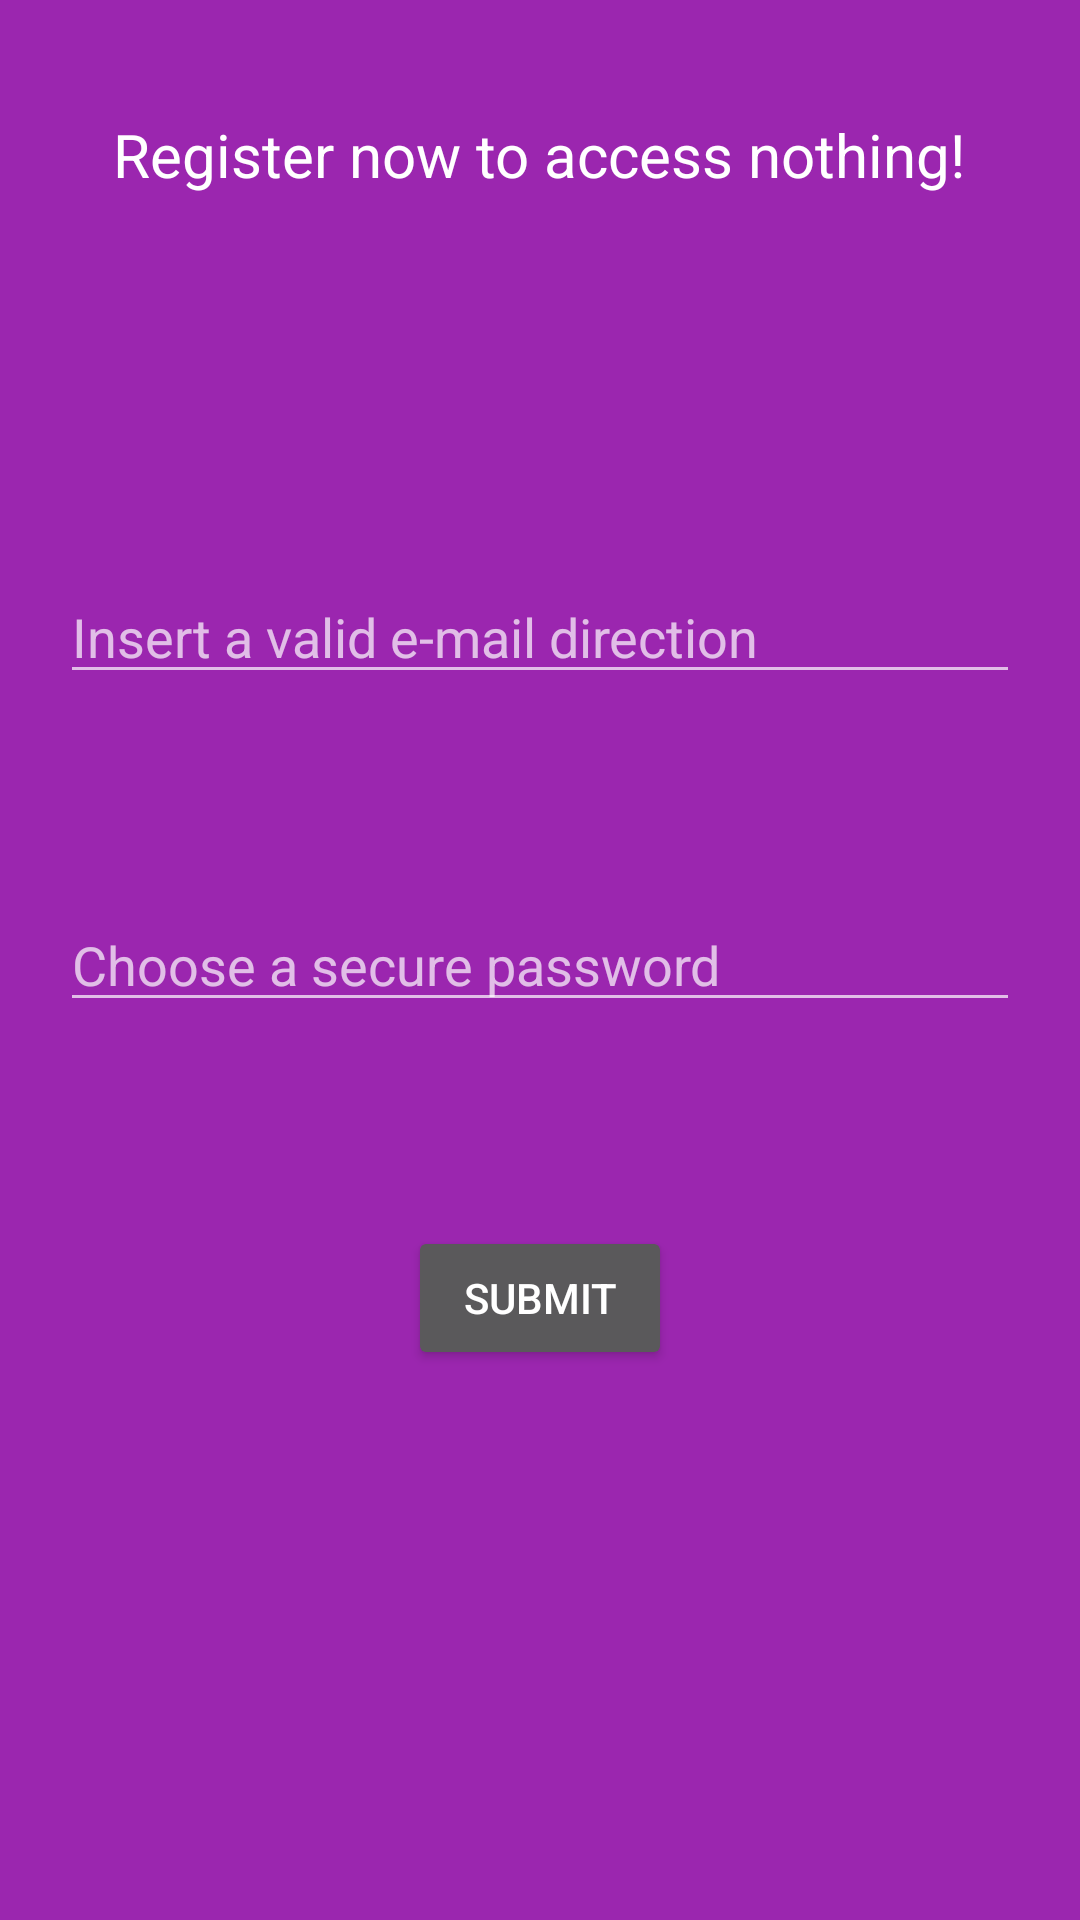

Layout XML and referenced resources for this Android screen:
<!-- AndroidManifest.xml: application theme AppTheme -->
<!-- res/layout/activity_register.xml -->
<?xml version="1.0" encoding="utf-8"?>
<RelativeLayout xmlns:android="http://schemas.android.com/apk/res/android"
    xmlns:tools="http://schemas.android.com/tools"
    android:id="@+id/activity_second"
    android:layout_width="match_parent"
    android:layout_height="match_parent"
    android:background="#9B26AF"
    android:paddingBottom="@dimen/activity_vertical_margin"
    android:paddingLeft="@dimen/activity_horizontal_margin"
    android:paddingRight="@dimen/activity_horizontal_margin"
    android:paddingTop="@dimen/activity_vertical_margin"
    tools:context="com.myfirstapplicaction.miguel.secondboston.SecondActivity">


    <EditText
        android:layout_width="wrap_content"
        android:layout_height="wrap_content"
        android:inputType="textPassword"
        android:ems="10"
        android:width="320dp"
        android:hint="@string/choose_a_secure_password"
        android:id="@+id/ChoosePassword"
        android:layout_centerVertical="true"
        android:layout_alignLeft="@+id/ChooseEmail"
        android:layout_alignStart="@+id/ChooseEmail" />

    <EditText
        android:layout_width="wrap_content"
        android:layout_height="wrap_content"
        android:inputType="textEmailAddress"
        android:ems="10"
        android:width="320dp"
        android:hint="@string/valid_email_hint"
        android:id="@+id/ChooseEmail"
        android:layout_marginBottom="68dp"
        android:layout_above="@+id/ChoosePassword"
        android:layout_centerHorizontal="true" />

    <TextView
        android:text="@string/register_text"
        android:textSize="20sp"
        android:textColor="#FFFFFF"
        android:layout_width="wrap_content"
        android:layout_height="wrap_content"
        android:id="@+id/RegisterNow"
        android:layout_alignParentTop="true"
        android:layout_centerHorizontal="true"
        android:layout_marginTop="38dp" />

    <Button
        android:text="@string/submit"
        android:layout_width="wrap_content"
        android:layout_height="wrap_content"
        android:id="@+id/SUBMIT"
        android:layout_below="@+id/ChoosePassword"
        android:layout_centerHorizontal="true"
        android:onClick="submit"
        android:layout_marginTop="68dp" />

    <TextView
        android:textSize="18sp"
        android:textColor="#68EFAD"
        android:layout_width="wrap_content"
        android:layout_height="wrap_content"
        android:layout_below="@+id/ChoosePassword"
        android:layout_centerHorizontal="true"
        android:layout_marginTop="15dp"
        android:id="@+id/SomethingWentWrong" />
</RelativeLayout>
<!-- resources referenced by this layout -->
<resources>
  <string name="choose_a_secure_password">Choose a secure password</string>
  <string name="register_text">Register now to access nothing!</string>
  <string name="submit">Submit</string>
  <string name="valid_email_hint">Insert a valid e-mail direction</string>
  <style name="AppTheme" parent="Theme.AppCompat.NoActionBar">
  
      </style>
</resources>
